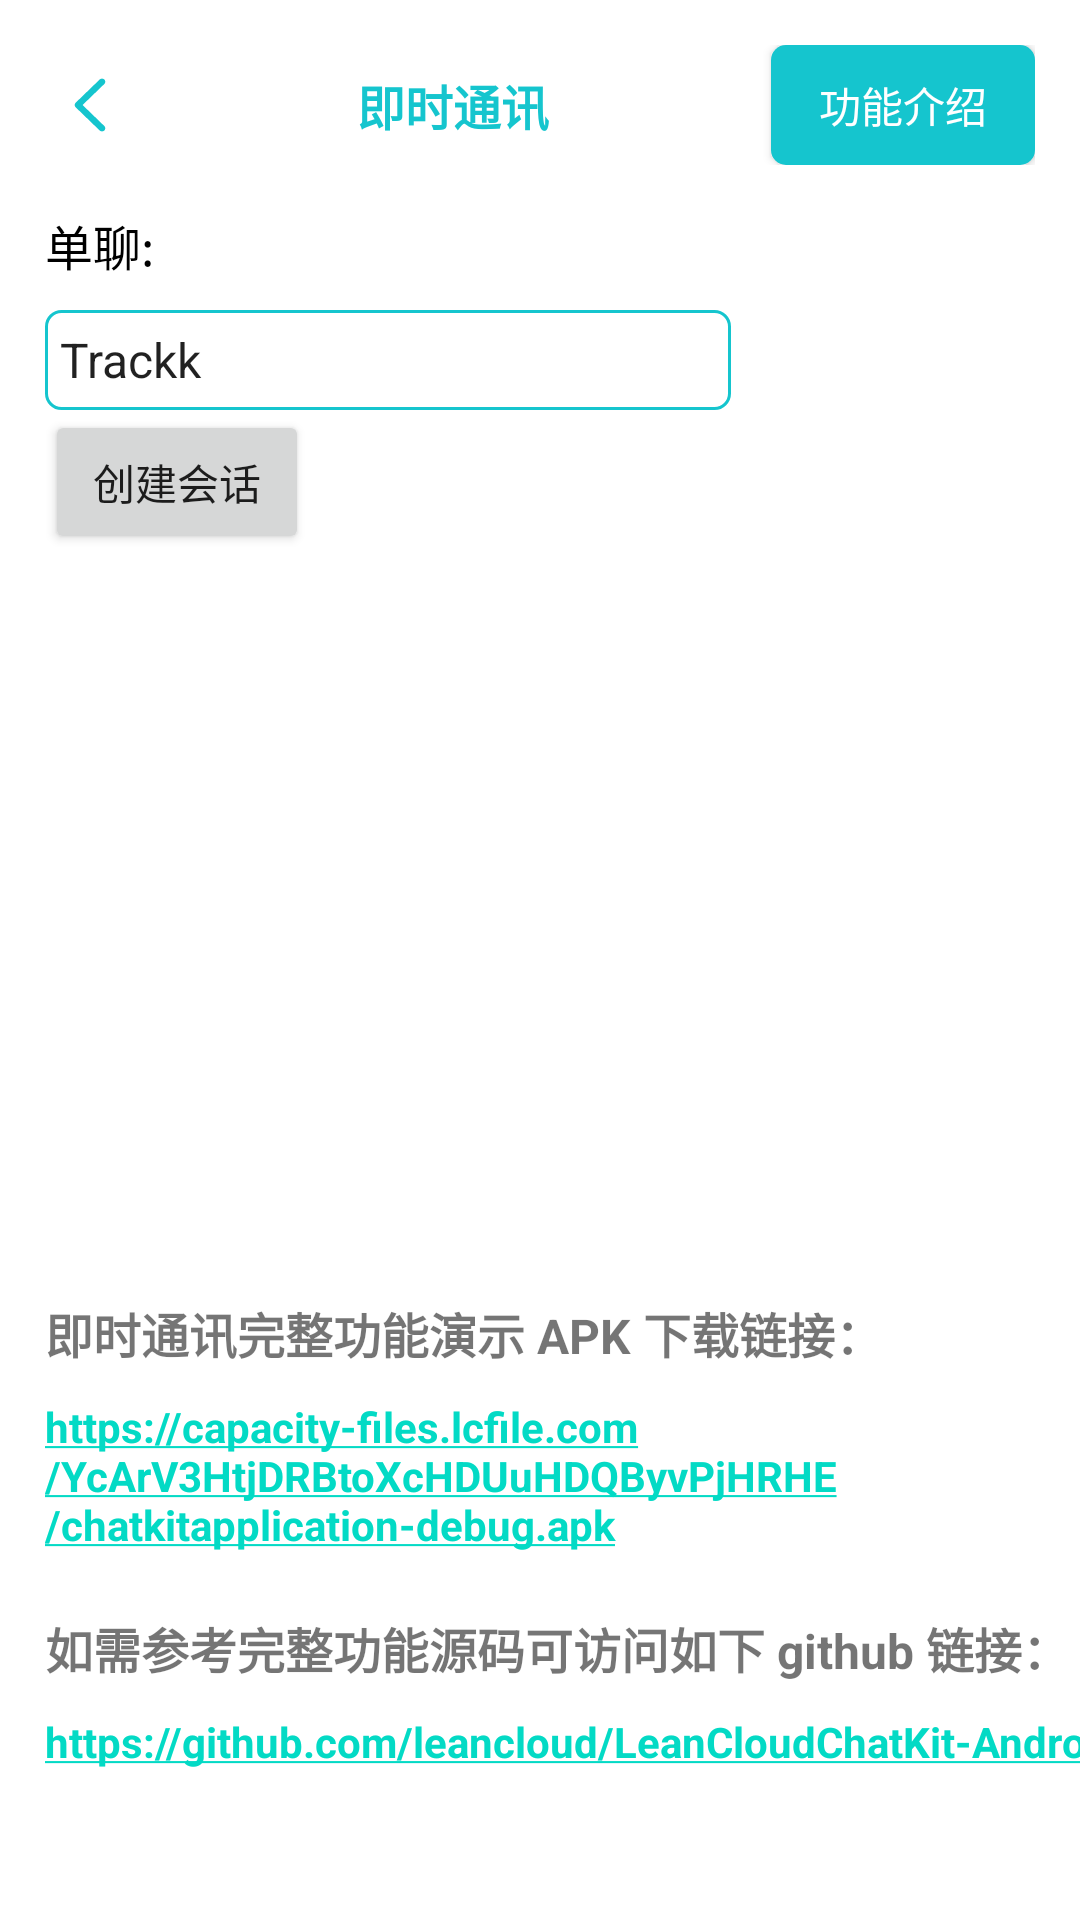

Layout XML and referenced resources for this Android screen:
<!-- AndroidManifest.xml: application theme Theme.TDS_Android_Demo -->
<!-- res/layout/layout_im_fragment.xml -->
<androidx.constraintlayout.widget.ConstraintLayout
    xmlns:android="http://schemas.android.com/apk/res/android"
    xmlns:app="http://schemas.android.com/apk/res-auto"
    android:layout_width="match_parent"
    android:layout_height="match_parent"
    android:clickable="true"
    android:background="@color/white">

    <androidx.constraintlayout.widget.ConstraintLayout
        android:id="@+id/top_bar"
        android:layout_width="match_parent"
        android:layout_height="wrap_content"
        app:layout_constraintTop_toTopOf="parent"
        app:layout_constraintStart_toStartOf="parent"
        android:padding="15dp">


        <ImageButton
            android:id="@+id/close_button"
            android:layout_width="30dp"
            android:layout_height="30dp"
            android:src="@mipmap/back"
            android:background="@android:color/transparent"
            app:layout_constraintTop_toTopOf="parent"
            app:layout_constraintStart_toStartOf="parent"
            app:layout_constraintBottom_toBottomOf="parent"
            />

        <TextView
            android:layout_width="wrap_content"
            android:layout_height="wrap_content"
            app:layout_constraintTop_toTopOf="parent"
            app:layout_constraintBottom_toBottomOf="parent"
            app:layout_constraintStart_toEndOf="@id/close_button"
            app:layout_constraintEnd_toStartOf="@id/intro_button"
            android:text="即时通讯"
            android:textStyle="bold"
            android:textColor="@color/TapTap"
            android:textSize="16sp"/>

        <Button
            android:id="@+id/intro_button"
            android:layout_width="wrap_content"
            android:layout_height="40dp"
            android:text="功能介绍"
            android:textSize="14sp"
            android:textColor="@color/white"
            android:background="@drawable/box_shape"
            app:layout_constraintTop_toTopOf="parent"
            app:layout_constraintBottom_toBottomOf="parent"
            app:layout_constraintEnd_toEndOf="parent"/>


    </androidx.constraintlayout.widget.ConstraintLayout>

    <TextView
        android:id="@+id/only_chat_title"
        android:layout_width="wrap_content"
        android:layout_height="wrap_content"
        android:text="单聊:"
        android:textColor="@color/black"
        android:textSize="16sp"
        app:layout_constraintTop_toBottomOf="@id/top_bar"
        app:layout_constraintStart_toStartOf="parent"
        android:layout_marginLeft="15dp"/>

    <EditText
        android:id="@+id/receive_chient_id"
        android:layout_width="wrap_content"
        android:layout_height="wrap_content"
        android:hint="输入接收消息方的Tap账号昵称"
        android:background="@drawable/edittext_shape"
        android:textSize="16sp"
        android:padding="5dp"
        android:text="Trackk"
        app:layout_constraintTop_toBottomOf="@id/only_chat_title"
        app:layout_constraintStart_toStartOf="parent"
        android:layout_marginLeft="15dp"
        android:layout_marginTop="10dp"/>


    <Button
        android:id="@+id/create_conversation"
        android:layout_width="wrap_content"
        android:layout_height="wrap_content"
        android:text="创建会话"
        app:layout_constraintTop_toBottomOf="@id/receive_chient_id"
        app:layout_constraintStart_toStartOf="parent"
        android:layout_marginLeft="15dp"/>


    <androidx.constraintlayout.widget.ConstraintLayout
        android:id="@+id/new_msg"
        android:layout_width="wrap_content"
        android:layout_height="wrap_content"
        app:layout_constraintTop_toBottomOf="@id/receive_chient_id"
        app:layout_constraintStart_toEndOf="@id/create_conversation"
        android:visibility="gone"
        android:layout_marginLeft="15dp">

        <Button
            android:id="@+id/new_msg_notify"
            android:layout_width="wrap_content"
            android:layout_height="wrap_content"
            android:text="有新消息"
            android:stateListAnimator="@null"
            android:layout_marginLeft="15dp"
            app:layout_constraintTop_toTopOf="parent"
            app:layout_constraintStart_toStartOf="parent"/>


        <View
            android:layout_width="10dp"
            android:layout_height="10dp"
            android:background="@drawable/dot_shap"
            app:layout_constraintTop_toTopOf="@id/new_msg_notify"
            app:layout_constraintEnd_toEndOf="@id/new_msg_notify"
            android:layout_marginTop="5dp"/>

    </androidx.constraintlayout.widget.ConstraintLayout>

    <TextView
        android:id="@+id/im_apk_title"
        android:layout_width="wrap_content"
        android:layout_height="wrap_content"
        app:layout_constraintBottom_toTopOf="@id/im_apk"
        app:layout_constraintStart_toStartOf="parent"
        android:layout_marginBottom="10dp"
        android:layout_marginLeft="15dp"
        android:textSize="16sp"
        android:textStyle="bold"
        android:text="即时通讯完整功能演示 APK 下载链接："/>

    <TextView
        android:id="@+id/im_apk"
        android:layout_width="wrap_content"
        android:layout_height="wrap_content"
        app:layout_constraintBottom_toTopOf="@id/im_github_title"
        app:layout_constraintStart_toStartOf="parent"
        android:layout_marginBottom="20dp"
        android:layout_marginLeft="15dp"
        android:textSize="14sp"
        android:textStyle="bold"
        android:autoLink="web"
        android:text="https://capacity-files.lcfile.com/YcArV3HtjDRBtoXcHDUuHDQByvPjHRHE/chatkitapplication-debug.apk"/>


    <TextView
        android:id="@+id/im_github_title"
        android:layout_width="wrap_content"
        android:layout_height="wrap_content"
        app:layout_constraintBottom_toTopOf="@id/im_github"
        app:layout_constraintStart_toStartOf="parent"
        android:layout_marginBottom="10dp"
        android:layout_marginLeft="15dp"
        android:textSize="16sp"
        android:textStyle="bold"
        android:text="如需参考完整功能源码可访问如下 github 链接："/>

    <TextView
        android:id="@+id/im_github"
        android:layout_width="wrap_content"
        android:layout_height="wrap_content"
        app:layout_constraintBottom_toBottomOf="parent"
        app:layout_constraintStart_toStartOf="parent"
        android:layout_marginBottom="50dp"
        android:layout_marginLeft="15dp"
        android:textSize="14sp"
        android:textStyle="bold"
        android:autoLink="web"
        android:text="https://github.com/leancloud/LeanCloudChatKit-Android"/>



</androidx.constraintlayout.widget.ConstraintLayout>
<!-- resources referenced by this layout -->
<resources>
  <color name="TapTap">#15c5ce</color>
  <color name="black">#FF000000</color>
  <color name="white">#FFFFFFFF</color>
  <!-- drawable box_shape (drawable) -->
  <?xml version="1.0" encoding="utf-8"?>
  <shape xmlns:android="http://schemas.android.com/apk/res/android"
      android:shape="rectangle">
       <solid android:color="@color/TapTap"/>
       <corners android:radius="5dp"/>
  </shape>
  <!-- drawable edittext_shape (drawable) -->
  <?xml version="1.0" encoding="utf-8"?>
  <shape xmlns:android="http://schemas.android.com/apk/res/android"
      android:shape="rectangle">
       <solid android:color="@color/white"/>
       <corners android:radius="5dp"/>
       <stroke android:width="1dp" android:color="@color/TapTap"/>
  </shape>
  <!-- mipmap back: png bitmap (mipmap-xxhdpi, 799 bytes) -->
  <style name="Theme.TDS_Android_Demo" parent="Theme.MaterialComponents.DayNight.NoActionBar">
          
          <item name="colorPrimary">@color/TapTap</item>
          <item name="colorPrimaryVariant">@color/TapTap</item>
          <item name="colorOnPrimary">@color/white</item>
          
          <item name="colorSecondary">@color/teal_200</item>
          <item name="colorSecondaryVariant">@color/teal_700</item>
          <item name="colorOnSecondary">@color/black</item>
          
          <item name="android:statusBarColor" tools:targetApi="l">?attr/colorPrimaryVariant</item>
          
      </style>
  <color name="teal_200">#FF03DAC5</color>
  <color name="teal_700">#FF018786</color>
</resources>
